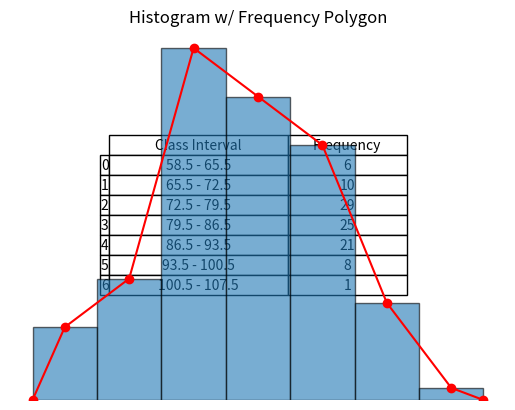
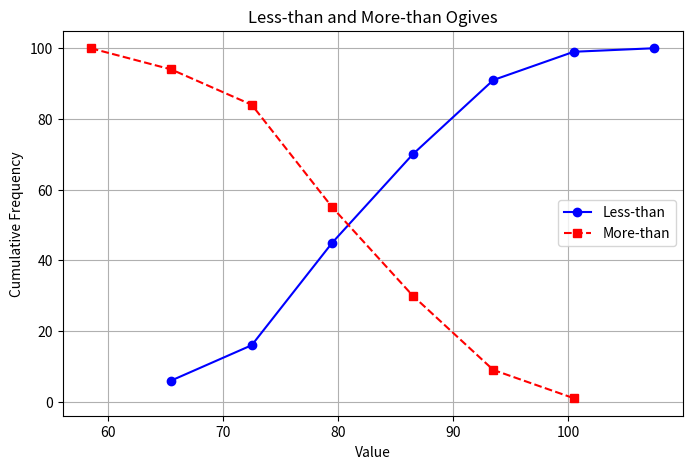

These charts were generated, in order, by the following Python code:
#import counter
import math
import numpy as np
import pandas as pd
import matplotlib.pyplot as plt
from scipy import stats
from scipy.stats import gmean


print("test test \n")

'''
create histograms, frequency polygons and ogives programmatically

{83, 93, 85, 71, 72, 98, 69, 73, 74, 83,
73, 82, 63, 79, 66, 88, 96, 63, 100, 77,
107, 81, 81, 89, 75, 92, 88, 70, 74, 80,
74, 77, 73, 94, 87, 95, 81, 82, 78, 80,
95, 73, 85, 84, 76, 82, 92, 73, 91, 71,
92, 88, 59, 73, 86, 72, 77, 81, 74, 74,
73, 75, 78, 98, 91, 66, 80, 82, 78, 80,
87, 88, 79, 85, 76, 90, 85, 86, 84, 63,
97, 93, 79, 78, 72, 89, 78, 89, 90, 63,
86, 84, 89, 64, 79, 83, 87, 68, 76, 87}

1--> Using the 2k rule for the number of classes, construct a frequency distribution
of the above dataset. Display the frequency table and show the upper and lower
class limits, class marks and class boundaries.
    upper/lower class limits, class marks, class boudaries

2-->Draw the histogram and frequency polygon of the frequency distribution.

3--> Draw ogives for the more-than type and the less-than type cumulative frequencies in a single figure.

4--> Display the median of the dataset and the mode(s). Compare the calculated
median with the value obtained from the point of intersection of the two ogives.

5--> Calculate the Arithmetic Mean of the given dataset and then calculate the same
from the Frequency Distribution (using class marks). Display the difference of
the two.

6--> Calculate and display the Geometric Mean of the given dataset.

7--> Calculate and display the Harmonic Mean of the given dataset.
'''

values = [83, 93, 85, 71, 72, 98, 69, 73, 74, 83,
73, 82, 63, 79, 66, 88, 96, 63, 100, 77,
107, 81, 81, 89, 75, 92, 88, 70, 74, 80,
74, 77, 73, 94, 87, 95, 81, 82, 78, 80,
95, 73, 85, 84, 76, 82, 92, 73, 91, 71,
92, 88, 59, 73, 86, 72, 77, 81, 74, 74,
73, 75, 78, 98, 91, 66, 80, 82, 78, 80,
87, 88, 79, 85, 76, 90, 85, 86, 84, 63,
97, 93, 79, 78, 72, 89, 78, 89, 90, 63,
86, 84, 89, 64, 79, 83, 87, 68, 76, 87]


N = 0  # number of values/observations
K = 0   # number of classes


#   ***-----------------------QUESTION 1-----------------------***

    # NUMBER OF CLASSES
def ClassNumber(values, N, K):
    N = len(values)
    print("Number of Observations: ", N)
    while 2**K <= N:
        K += 1 
    print("Number of Classes: ", K)
    return N, K

    # returns the Number of Observations & Classes to the global variables
N, K = ClassNumber(values, N, K)



    # CLASS WIDTH
def ClassWidth(values, K):
    classwidth = math.ceil((max(values) - min(values)) / K)
    return classwidth

classwidth = ClassWidth(values, K)
print("Class Width:", classwidth, "\n")



    # CLASS MIDPOINT
    # create a list of the midpoints?
    # midPoint = lowBound + (K - 1/2)*classWidth
def ClassMidpoints(values, classwidth, K):
    L = 1   # local counter to represent the number of classes
    lowerClassLimit = min(values) - .5
    midPoints = []
    while L <= K:
        midPoint = lowerClassLimit + (L - 1/2)*classwidth
        midPoints.append(midPoint)
        L +=1
    return midPoints

midPoints = ClassMidpoints(values, classwidth, K)
print(midPoints)



    #CLASS BOUNDARIES
def ClassBoundaries(values, classwidth, K):
    lowerBoundary = min(values) - 0.5
    return [lowerBoundary + i * classwidth for i in range(K + 1)]

print(ClassBoundaries(values, classwidth, K), "\n")



    # FREQUENCY TABLE
bins = ClassBoundaries(values, classwidth, K)
frequencies, _ = np.histogram(values, bins=bins)

class_labels = [
    f"{bins[i]} - {bins[i+1]}"
    for i in range(len(bins)-1)]

df = pd.DataFrame({"Class Interval": class_labels, "Frequency": frequencies})

fig, ax = plt.subplots()
ax.axis("off")

table = pd.plotting.table(ax, df, loc="center", cellLoc="center", colWidths=[0.3, 0.2])

table.auto_set_font_size(False)
table.set_fontsize(10)
table.scale(1.2, 1.2)

plt.show()         # Just un-comment to display the table





#   ***-----------------------QUESTION 2-----------------------***

    # FREQUENCY HISTOGRAM
plt.hist(values, bins=bins, edgecolor='black', alpha=0.6)

plt.xlabel("Class Intervals")
plt.ylabel("Frequency/Tallies")
plt.title("Histogram w/ Frequency Polygon")
plt.xticks(bins)

x_poly = [bins[0]] + midPoints + [bins[-1]]     # Polygon Line and bringing it to the x-axis
y_poly = [0] + list(frequencies) + [0]
plt.plot(x_poly, y_poly, marker='o', color='red', linestyle='-')

plt.show()     # Just un-comment to display the histogram





#   ***-----------------------QUESTION 3-----------------------***
    # LESS THAN / MORE THAN
lessThan = []
lessTotal = 0
for f in frequencies:
    lessTotal += f
    lessThan.append(lessTotal)


moreThan = []
moreTotal = 0
for f in reversed(frequencies):
    moreTotal += f
    moreThan.append(moreTotal)
moreThan.reverse()      

upper_bounds = bins[1:]  
lower_bounds = bins[:-1]


plt.figure(figsize=(8,5))

plt.plot(upper_bounds, lessThan, marker='o', color='blue', linestyle='-', label='Less-than')
plt.plot(lower_bounds, moreThan, marker='s', color='red', linestyle='--', label='More-than')

plt.xlabel('Value')
plt.ylabel('Cumulative Frequency')
plt.title('Less-than and More-than Ogives')
plt.legend()
plt.grid(True)

plt.show()     # Same deal with the Ojive





#   ***-----------------------QUESTION 4-----------------------***
    
'''
FINNISH THE CALCULATIONS BY FINDING THE INTERSECTION OF THE 2 OJIVE LINES

Intersection of the 2 ojives @ the segment that they intersect  (x,y) = (80.61,49.91)

So the computed median being 81.0 could be attributed the rounding of floats
'''
    # MEDIAN

medianValue = np.median(values)

modeResult = stats.mode(values, keepdims=True)
modeValues = modeResult.mode
modeCount = modeResult.count

print("Median:", medianValue)
print("Mode(s):", modeValues, "with frequency:", modeCount, "\n")





#   ***-----------------------QUESTION 5-----------------------***
    # ARITHMETIC MEAN / GROUPED MEAN  DIFFERENCE
arithmeticMean = np.mean(values)
print("Exact Arithmetic Mean:", arithmeticMean)

frequencySum = sum(f * m for f, m in zip(frequencies, midPoints))
groupedMean = frequencySum / sum(frequencies)

print("Grouped Arithmetic Mean:", groupedMean)
difference = arithmeticMean - groupedMean
print("Difference (Arithmetic Mean - Grouped Mean):", difference, '\n')





#   ***-----------------------QUESTION 6-----------------------***
    # GEOMETRIC MEAN
geometricMean = gmean(values)
print("Geometric Mean:", geometricMean)





#   ***-----------------------QUESTION 7-----------------------***
harmonicMean = len(values) / np.sum(1/np.array(values))
print("Harmonic Mean:", harmonicMean)













